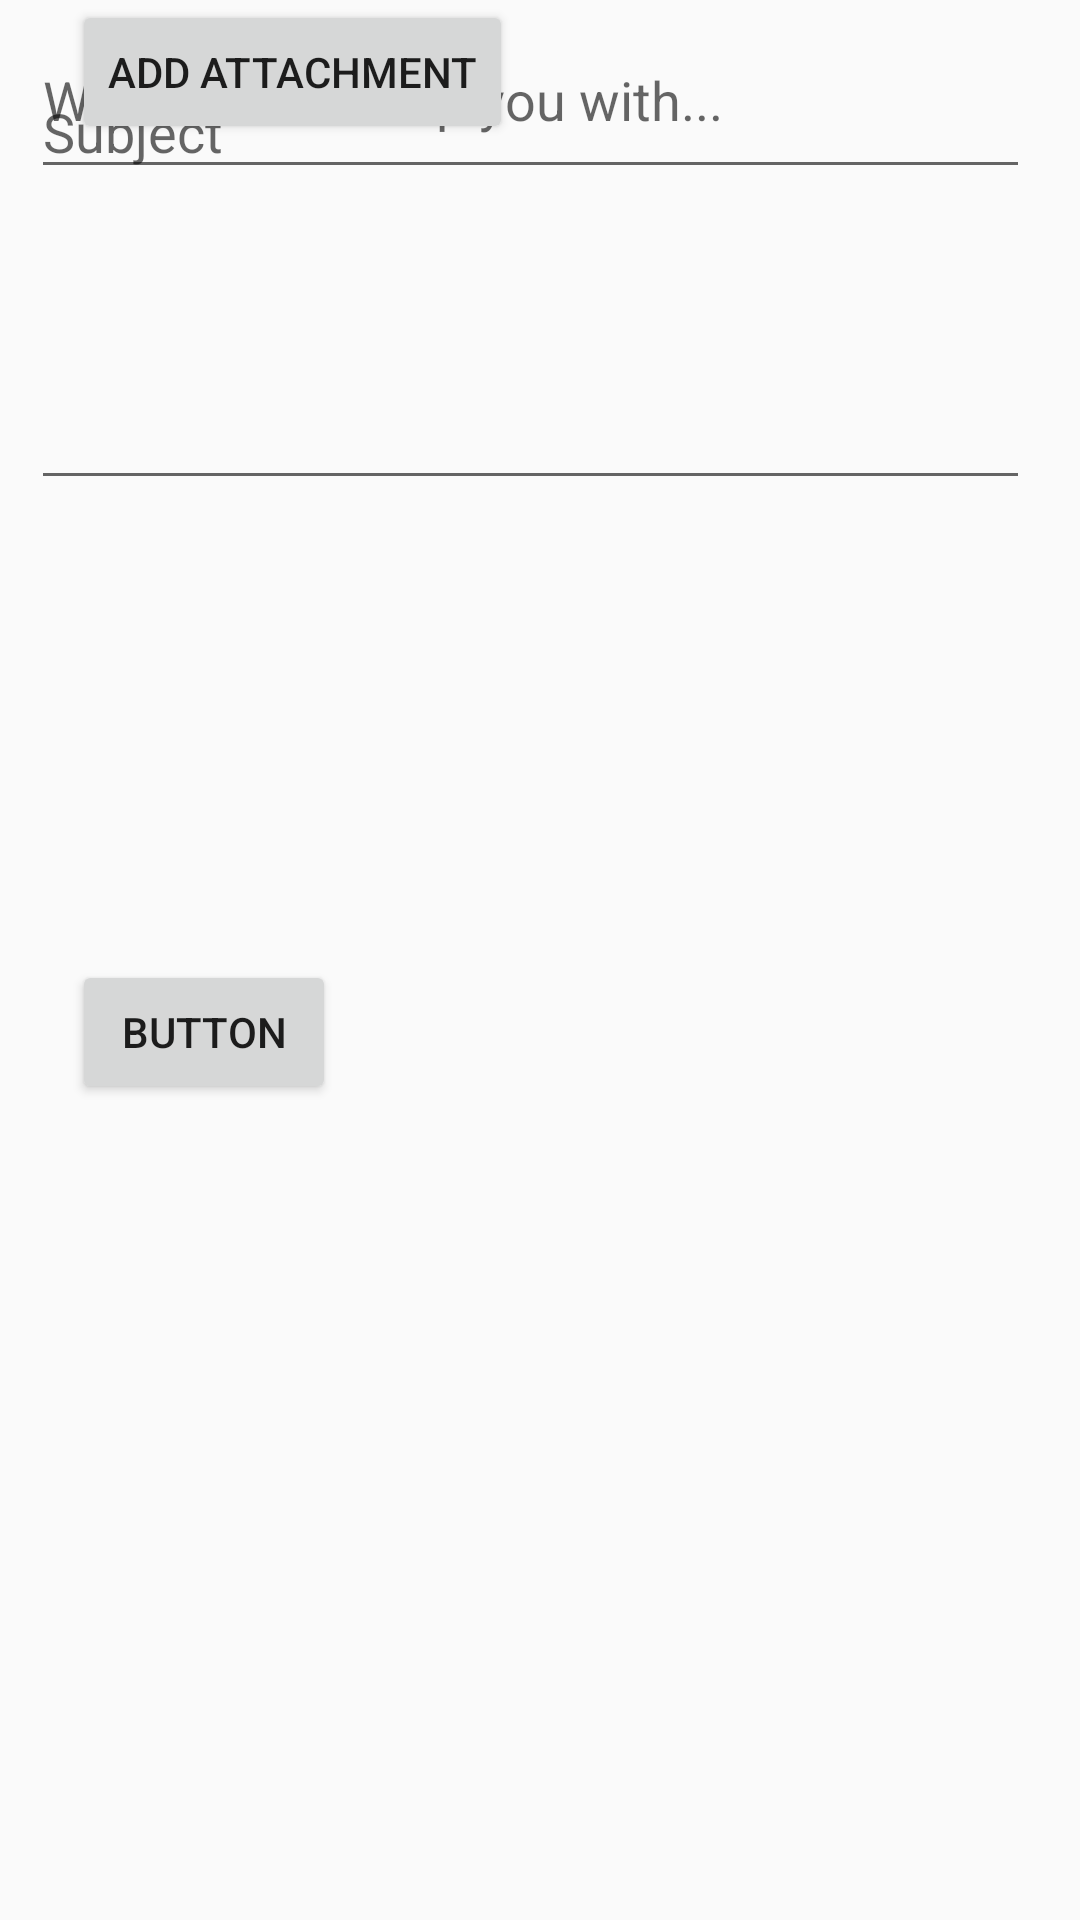

Reconstruct the res/layout file that produces this screen, plus the resources it refers to.
<!-- AndroidManifest.xml: application theme AppTheme -->
<!-- res/layout/activity_help_request.xml -->
<?xml version="1.0" encoding="utf-8"?>
<android.support.constraint.ConstraintLayout xmlns:android="http://schemas.android.com/apk/res/android"
    xmlns:app="http://schemas.android.com/apk/res-auto"
    xmlns:tools="http://schemas.android.com/tools"
    android:orientation="vertical"
    android:layout_width="match_parent"
    android:layout_height="match_parent">

    <EditText
        android:id="@+id/editText7"
        android:layout_width="333dp"
        android:layout_height="39dp"
        android:layout_marginTop="24dp"
        android:ems="10"
        android:hint="Subject"
        android:inputType="textPersonName"
        app:layout_constraintTop_toTopOf="parent"
        android:layout_marginLeft="24dp"
        app:layout_constraintLeft_toLeftOf="parent"
        android:layout_marginRight="24dp"
        app:layout_constraintRight_toRightOf="parent"
        app:layout_constraintHorizontal_bias="0.666" />

    <EditText
        android:id="@+id/editText8"
        android:layout_width="333dp"
        android:layout_height="270dp"
        android:ems="10"
        android:hint="What can we help you with..."
        android:inputType="textMultiLine"
        android:layout_marginLeft="24dp"
        app:layout_constraintLeft_toLeftOf="parent"
        android:layout_marginRight="24dp"
        app:layout_constraintRight_toRightOf="parent"
        app:layout_constraintHorizontal_bias="0.666"
        android:layout_marginBottom="24dp"
        app:layout_constraintBottom_toTopOf="@+id/button9"
        android:layout_marginTop="24dp"
        app:layout_constraintTop_toBottomOf="@+id/editText7" />

    <Button
        android:id="@+id/button9"
        android:layout_width="wrap_content"
        android:layout_height="wrap_content"
        android:layout_marginLeft="24dp"
        android:text="Add Attachment"
        app:layout_constraintLeft_toLeftOf="parent"
        tools:layout_editor_absoluteY="369dp" />

    <Button
        android:id="@+id/button13"
        android:layout_width="wrap_content"
        android:layout_height="wrap_content"
        android:text="Button"
        android:layout_marginLeft="24dp"
        app:layout_constraintLeft_toLeftOf="parent"
        android:layout_marginTop="24dp"
        app:layout_constraintTop_toBottomOf="@+id/button9"
        app:layout_constraintBottom_toBottomOf="parent"
        android:layout_marginBottom="24dp" />
</android.support.constraint.ConstraintLayout>
<!-- resources referenced by this layout -->
<resources>
  <style name="AppTheme" parent="Theme.AppCompat.Light.DarkActionBar">
          
          <item name="colorPrimary">@color/colorPrimary</item>
          <item name="colorPrimaryDark">@color/colorPrimaryDark</item>
          <item name="colorAccent">@color/colorAccent</item>
      </style>
  <color name="colorPrimary">#9e9e9e</color>
  <color name="colorPrimaryDark">#000000</color>
  <color name="colorAccent">#9e0000</color>
</resources>
